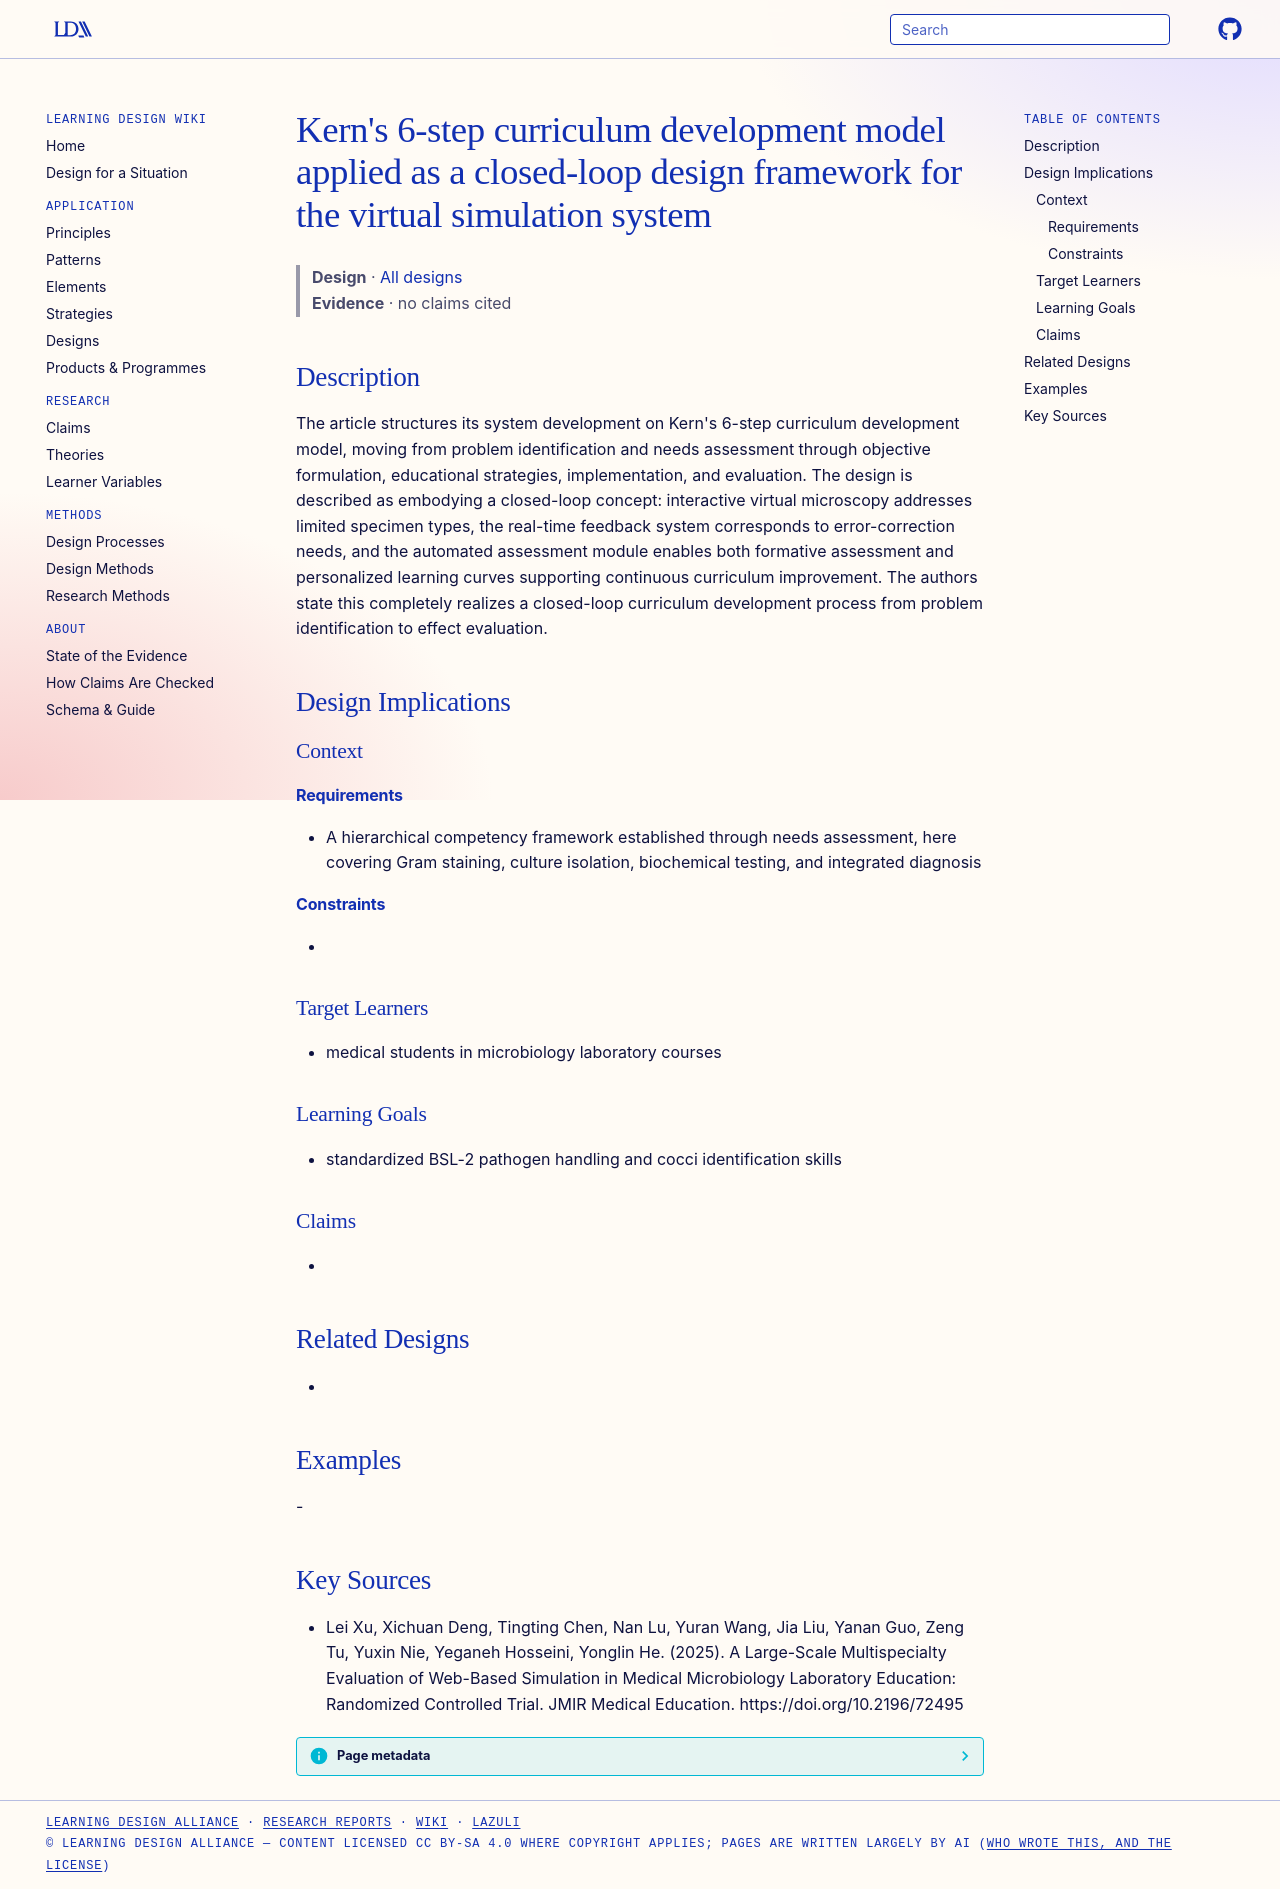

repository: Learning-Design-Alliance/learning-wiki · page: designs/kern-six-step-closed-loop-virtual-curriculum-design/index.html · generator: mkdocs

---
type: design
id: kern-six-step-closed-loop-virtual-curriculum-design
title: "Kern's 6-step curriculum development model applied as a closed-loop design framework for the virtual simulation system"
description: "The article structures its system development on Kern's 6-step curriculum development model, moving from problem identification and needs assessment through objective formulation, educational strategies, implementatio..."
status: review
generated:
  by: "process:settle-candidates"
  at: 2026-11-06
sources:
  - id: lei-xu-2025
    resource: "https://doi.org/10.2196/72495"
    title: "Lei Xu, Xichuan Deng, Tingting Chen, Nan Lu, Yuran Wang, Jia Liu, Yanan Guo, Zeng Tu, Yuxin Nie, Yeganeh Hosseini, Yonglin He. (2025). A Large-Scale Multispecialty Evaluation of Web-Based Simulation in Medical Microbiology Laboratory Education: Randomized Controlled Trial. JMIR Medical Education. https://doi.org/10.2196/72495"
    author: Lei Xu, Xichuan Deng, Tingting Chen, Nan Lu, Yuran Wang, Jia Liu, Yanan Guo, Zeng Tu, Yuxin Nie, Yeganeh Hosseini, Yonglin He
---

# Kern's 6-step curriculum development model applied as a closed-loop design framework for the virtual simulation system

> **Design** · [All designs](index.md)
> **Evidence** · no claims cited

## Description
The article structures its system development on Kern's 6-step curriculum development model, moving from problem identification and needs assessment through objective formulation, educational strategies, implementation, and evaluation. The design is described as embodying a closed-loop concept: interactive virtual microscopy addresses limited specimen types, the real-time feedback system corresponds to error-correction needs, and the automated assessment module enables both formative assessment and personalized learning curves supporting continuous curriculum improvement. The authors state this completely realizes a closed-loop curriculum development process from problem identification to effect evaluation.

## Design Implications

### Context
#### Requirements
- A hierarchical competency framework established through needs assessment, here covering Gram staining, culture isolation, biochemical testing, and integrated diagnosis
#### Constraints
- 

### Target Learners
- medical students in microbiology laboratory courses

### Learning Goals
- standardized BSL-2 pathogen handling and cocci identification skills

### Claims
- 

## Related Designs
- 

## Examples
-

## Key Sources
- Lei Xu, Xichuan Deng, Tingting Chen, Nan Lu, Yuran Wang, Jia Liu, Yanan Guo, Zeng Tu, Yuxin Nie, Yeganeh Hosseini, Yonglin He. (2025). A Large-Scale Multispecialty Evaluation of Web-Based Simulation in Medical Microbiology Laboratory Education: Randomized Controlled Trial. JMIR Medical Education. https://doi.org/10.2196/72495
